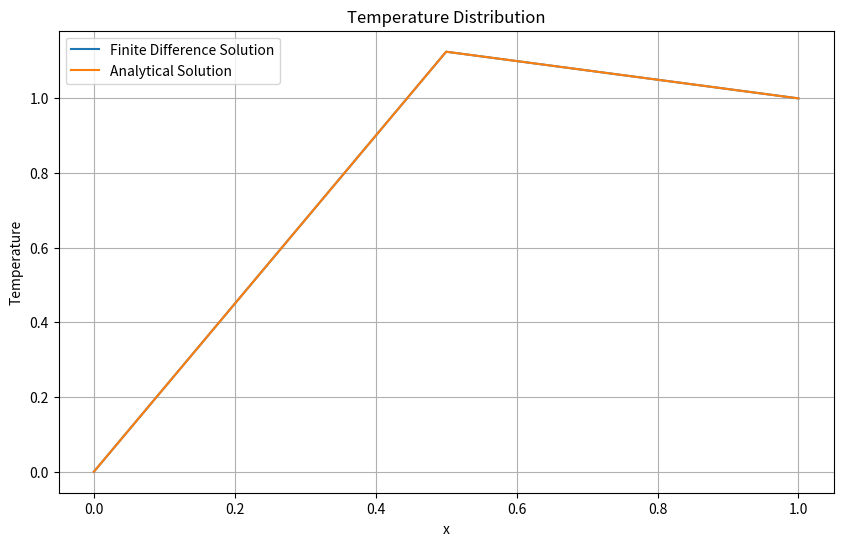

The matplotlib source for this figure:
import numpy as np
import matplotlib.pyplot as plt

def solve_BVP_FD(T0, T1, k, dx):
    x = np.arange(0, 1 + dx, dx)
    N = len(x)
    A = np.zeros((N, N))
    b = np.zeros(N)

    # Construct the coefficient matrix A and the right-hand side vector b
    for i in range(1, N - 1):
        A[i, i - 1] = 1
        A[i, i] = -2
        A[i, i + 1] = 1
        b[i] = -dx**2 * x[i] / k
    
    # Apply the boundary conditions
    A[0, 0] = 1
    b[0] = T0
    A[N - 1, N - 1] = 1
    b[N - 1] = T1  
    print(A)
    # Solve the linear system
    T = np.linalg.solve(A, b)
    print(b)
    print(T)
    return x, T

# Analytical solution
def analytical_solution(x, k):
    return -(x**3) / (6*k) + (1 + 1/(6*k)) * x

# Example usage
T0 = 0
T1 = 1
k = 0.1
dx = 0.5
x, T = solve_BVP_FD(T0, T1, k, dx)

# Plotting
plt.figure(figsize=(10, 6))
plt.plot(x, T, label='Finite Difference Solution')
plt.plot(x, analytical_solution(x, k), label='Analytical Solution')
plt.xlabel('x')
plt.ylabel('Temperature')
plt.title('Temperature Distribution')
plt.legend()
plt.grid(True)
plt.show()
plt.savefig("p8")